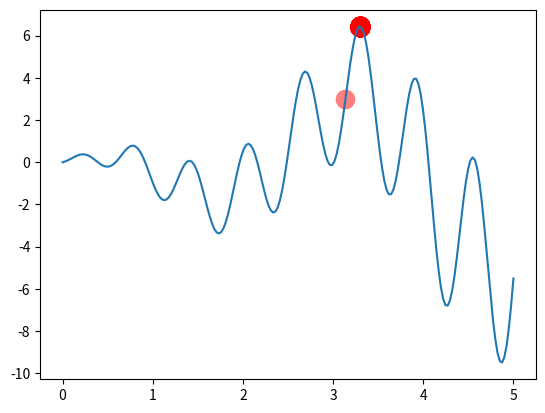

This figure's Python source:
import numpy as np
import matplotlib.pyplot as plt

DNA_SIZE = 10            # DNA length
POP_SIZE = 100           # population size
CROSS_RATE = 0.8         # mating probability (DNA crossover)
MUTATION_RATE = 0.003    # mutation probability
N_GENERATIONS = 200
X_BOUND = [0, 5]         # x upper and lower bounds


# to find the maximum of this function
def F(x):
    return np.sin(10*x)*x + np.cos(2*x)*x     


# find non-zero fitness for selection
def get_fitness(pred):
    return pred + 1e-3 - np.min(pred)


# convert binary DNA to decimal and normalize it to a range(0, 5)
def translateDNA(pop):
    return pop.dot(2 ** np.arange(DNA_SIZE)[::-1]) / (2**DNA_SIZE-1) * X_BOUND[1]

# nature selection wrt pop's fitness
def select(pop, fitness):    
    idx = np.random.choice(np.arange(POP_SIZE), size=POP_SIZE, replace=True,
                           p=fitness/fitness.sum())
    return pop[idx]

# mating process (genes crossover)
def crossover(parent, pop):     
    if np.random.rand() < CROSS_RATE:
        i_ = np.random.randint(0, POP_SIZE, size=1)                             # select another individual from pop
        cross_points = np.random.randint(0, 2, size=DNA_SIZE).astype(np.bool)   # choose crossover points
        parent[cross_points] = pop[i_, cross_points]                            # mating and produce one child
    return parent


def mutate(child):
    for point in range(DNA_SIZE):
        if np.random.rand() < MUTATION_RATE:
            child[point] = 1 if child[point] == 0 else 0
    return child


pop = np.random.randint(0, 2, (1, DNA_SIZE)).repeat(POP_SIZE, axis=0)  # initialize the pop DNA

plt.ion()       # something about plotting
x = np.linspace(*X_BOUND, 200)
plt.plot(x, F(x))

for _ in range(N_GENERATIONS):
    F_values = F(translateDNA(pop))    # compute function value by extracting DNA

    # something about plotting
    if 'sca' in globals():
        sca.remove()
    sca = plt.scatter(translateDNA(pop), F_values, s=200, lw=0, c='red', alpha=0.5)
    plt.pause(0.05)

    # GA part (evolution)
    fitness = get_fitness(F_values)
    print("Most fitted DNA: ", pop[np.argmax(fitness), :])
    pop = select(pop, fitness)
    pop_copy = pop.copy()
    for parent in pop:
        child = crossover(parent, pop_copy)
        child = mutate(child)
        parent[:] = child       # parent is replaced its child

plt.ioff()
plt.show()
